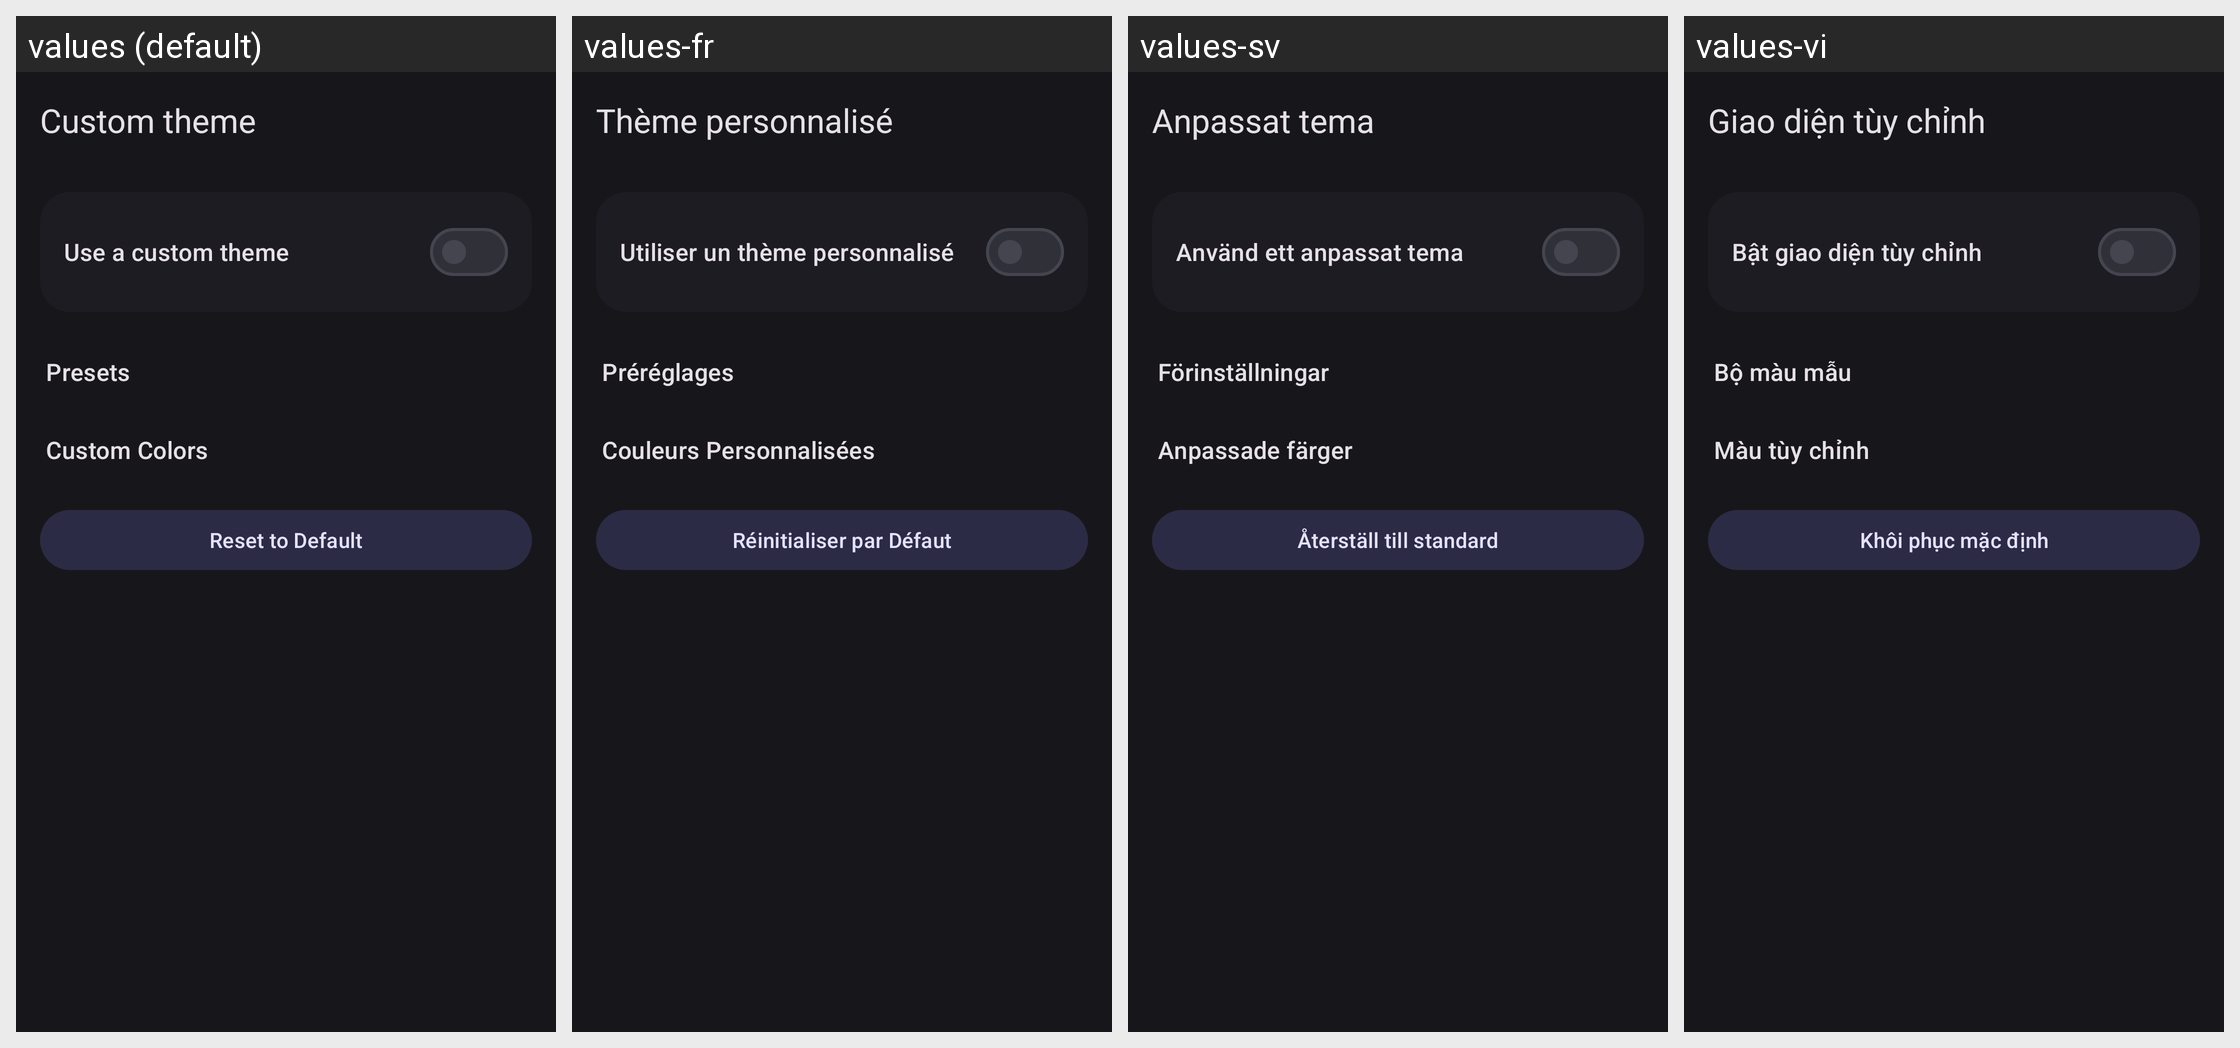

Translations of the strings shown on this Android screen, per locale in the grid:
Android screen res/layout/activity_theme_customizer.xml rendered under 4 locales, left to right: values (default), values-fr, values-sv, values-vi. Device: Nexus 5 (rendered at 1080×1920; each locale shown at half size, 540×960, under a caption strip naming it); theme Theme.InstaEclipse.
Other locales in the repository, not shown: values-ar, values-az, values-de, values-el, values-es, values-he, values-id, values-in, values-it, values-iw, values-pl, values-pt, values-ru, values-se, values-tr, values-zh-rCN, values-zh-rTW.
Strings drawn on this screen, with the default value and each locale's value (text and hints the layout hard-codes, and strings that could not be matched under every locale, appear in the picture but are not listed):

theme_title
  values: Custom theme
  values-fr: Thème personnalisé
  values-sv: Anpassat tema
  values-vi: Giao diện tùy chỉnh

theme_enable
  values: Use a custom theme
  values-fr: Utiliser un thème personnalisé
  values-sv: Använd ett anpassat tema
  values-vi: Bật giao diện tùy chỉnh

theme_section_presets
  values: Presets
  values-fr: Préréglages
  values-sv: Förinställningar
  values-vi: Bộ màu mẫu

theme_section_custom
  values: Custom Colors
  values-fr: Couleurs Personnalisées
  values-sv: Anpassade färger
  values-vi: Màu tùy chỉnh

theme_reset_custom
  values: Reset to Default
  values-fr: Réinitialiser par Défaut
  values-sv: Återställ till standard
  values-vi: Khôi phục mặc định
